3-way image classification set "PengolahanCitra_CNN-ResNet18-" from GitHub (unrriskayn/PengolahanCitra_CNN-ResNet18-); label vocabulary: hibiscus, rose, sunflower.

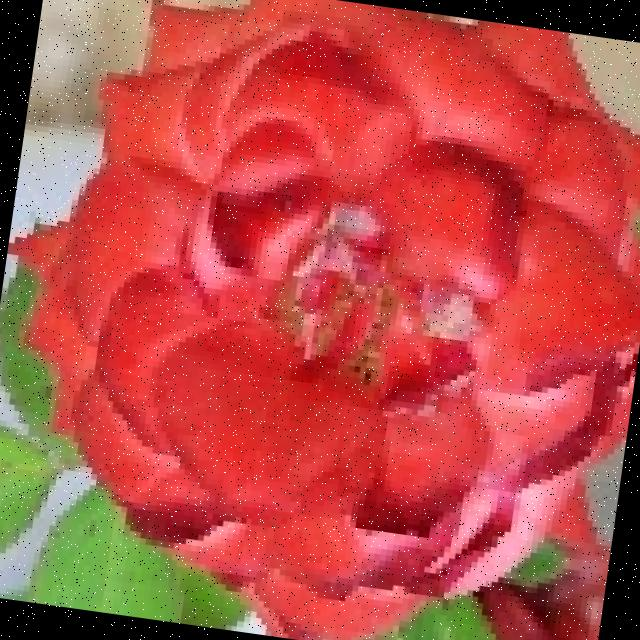
Label: rose

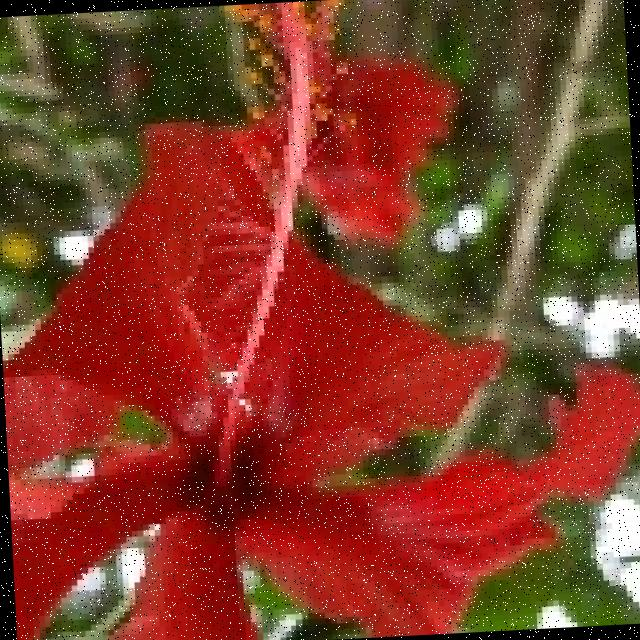
Label: hibiscus

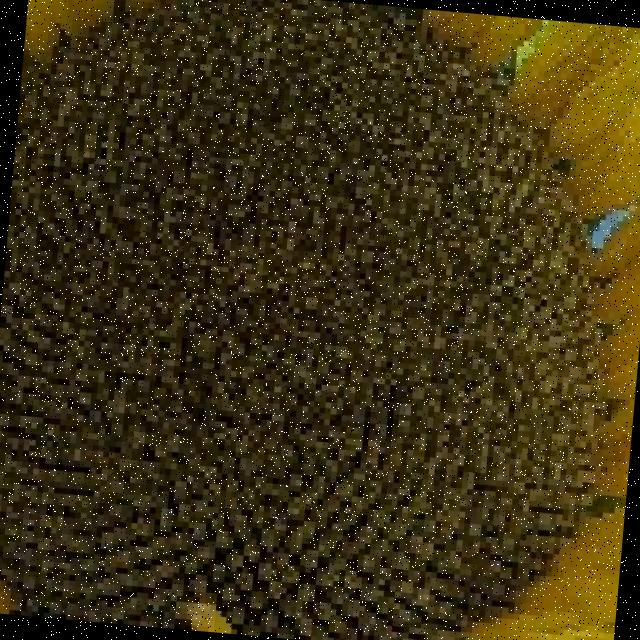
Label: sunflower

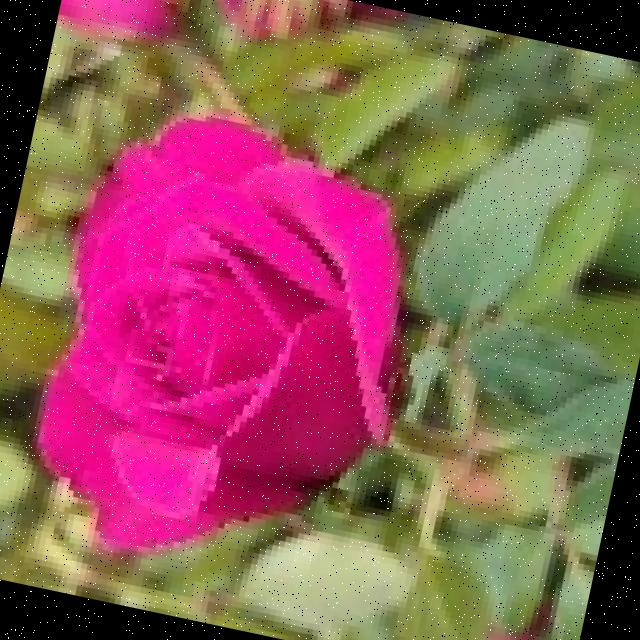
Label: rose

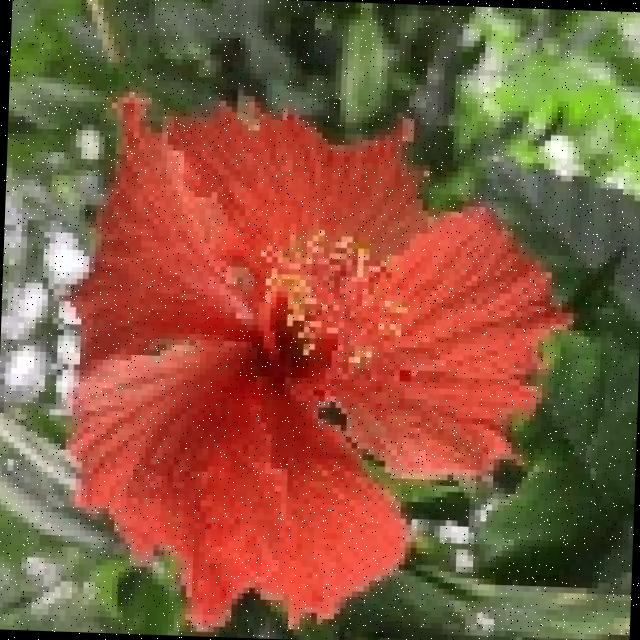
Label: hibiscus

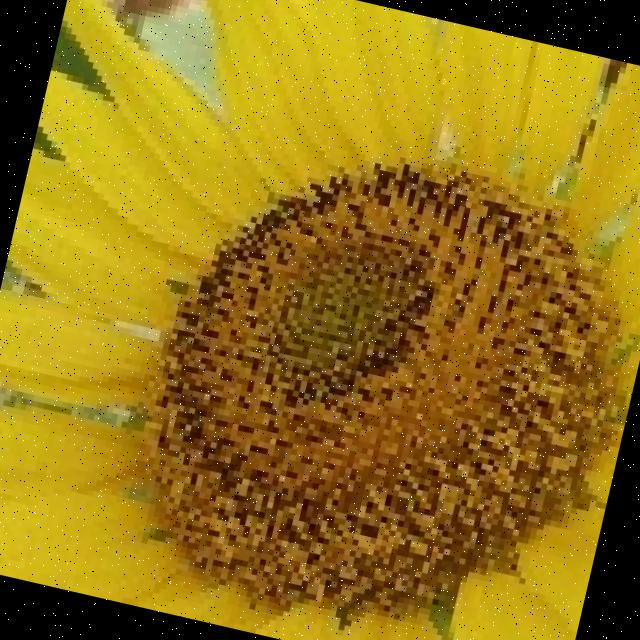
Label: sunflower
